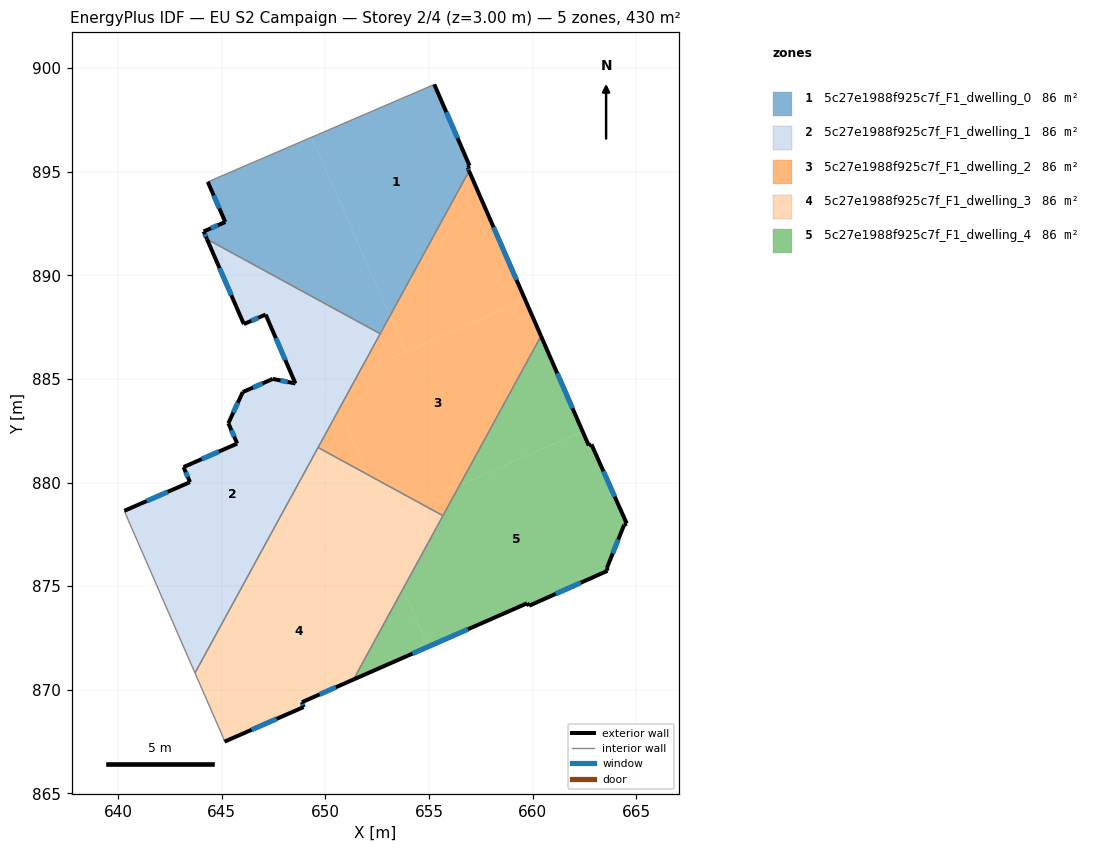
=== STOREY PLAN SPEC (per zone: floor XY polygon, exterior-wall plan segments, windows/doors) ===
zone 1: 5c27e1988f925c7f_F1_dwelling_0  (86.0 m²)
  floor: (655.26, 899.21) (656.96, 895.28) (656.86, 895.19) (656.94, 895.03) (653.12, 888.04) (649.34, 896.66)
  floor: (649.34, 896.66) (653.12, 888.04) (652.65, 887.18) (644.29, 891.74) (644.13, 892.11) (645.18, 892.57) (644.33, 894.50)
  exterior wall: (644.33, 894.50) – (645.18, 892.57)  [2.1 m]
    window: (644.62, 893.85) – (644.89, 893.23)  [0.6 m²]
  exterior wall: (656.96, 895.28) – (655.26, 899.21)  [4.3 m]
    window: (656.38, 896.62) – (655.84, 897.87)  [1.3 m²]
  exterior wall: (656.86, 895.19) – (656.96, 895.28)  [0.1 m]
  exterior wall: (656.94, 895.03) – (656.86, 895.19)  [0.2 m]
    window: (656.91, 895.08) – (656.89, 895.14)  [0.1 m²]
  exterior wall: (644.13, 892.11) – (644.29, 891.74)  [0.4 m]
    window: (644.19, 891.99) – (644.24, 891.87)  [0.1 m²]
  exterior wall: (645.18, 892.57) – (644.13, 892.11)  [1.1 m]
    window: (644.82, 892.41) – (644.49, 892.27)  [0.3 m²]
  interior walls: 3
zone 2: 5c27e1988f925c7f_F1_dwelling_1  (86.0 m²)
  floor: (650.16, 884.67) (650.66, 883.53) (646.20, 875.37) (642.44, 873.72) (640.51, 878.16) (640.31, 878.64) (643.47, 880.02) (643.16, 880.75) (645.75, 881.88) (645.32, 882.86) (646.02, 884.37) (647.47, 885.00) (648.56, 884.78) (648.86, 884.10)
  floor: (646.20, 875.37) (643.71, 870.81) (642.44, 873.72)
  floor: (651.63, 885.31) (650.66, 883.53) (650.16, 884.67)
  floor: (652.65, 887.18) (651.63, 885.31) (648.86, 884.10) (647.12, 888.10) (646.07, 887.65) (644.29, 891.74)
  exterior wall: (645.32, 882.86) – (645.75, 881.88)  [1.1 m]
    window: (645.47, 882.53) – (645.61, 882.22)  [0.3 m²]
  exterior wall: (646.02, 884.37) – (645.32, 882.86)  [1.7 m]
    window: (645.78, 883.85) – (645.56, 883.37)  [0.5 m²]
  exterior wall: (647.47, 885.00) – (646.02, 884.37)  [1.6 m]
    window: (646.97, 884.78) – (646.51, 884.58)  [0.5 m²]
  exterior wall: (648.56, 884.78) – (647.47, 885.00)  [1.1 m]
    window: (648.19, 884.85) – (647.84, 884.93)  [0.3 m²]
  exterior wall: (647.12, 888.10) – (648.56, 884.78)  [3.6 m]
    window: (647.61, 886.97) – (648.07, 885.91)  [1.1 m²]
  exterior wall: (646.07, 887.65) – (647.12, 888.10)  [1.1 m]
    window: (646.43, 887.80) – (646.77, 887.95)  [0.4 m²]
  exterior wall: (644.29, 891.74) – (646.07, 887.65)  [4.5 m]
    window: (644.90, 890.35) – (645.47, 889.04)  [1.4 m²]
  exterior wall: (643.47, 880.02) – (640.31, 878.64)  [3.5 m]
    window: (642.40, 879.55) – (641.39, 879.11)  [1.1 m²]
  exterior wall: (643.16, 880.75) – (643.47, 880.02)  [0.8 m]
    window: (643.27, 880.50) – (643.37, 880.27)  [0.2 m²]
  exterior wall: (645.75, 881.88) – (643.16, 880.75)  [2.8 m]
    window: (644.87, 881.49) – (644.04, 881.13)  [0.9 m²]
  interior walls: 5
zone 3: 5c27e1988f925c7f_F1_dwelling_2  (86.0 m²)
  floor: (659.64, 888.82) (660.41, 887.07) (656.48, 879.87) (654.54, 879.02) (652.03, 880.39) (650.66, 883.53) (651.63, 885.31)
  floor: (656.94, 895.03) (659.64, 888.82) (653.88, 886.30) (653.12, 888.04)
  floor: (650.66, 883.53) (652.03, 880.39) (649.65, 881.69)
  floor: (653.12, 888.04) (653.88, 886.30) (651.63, 885.31)
  floor: (656.48, 879.87) (655.68, 878.40) (654.54, 879.02)
  exterior wall: (660.41, 887.07) – (656.94, 895.03)  [8.7 m]
    window: (659.23, 889.78) – (658.12, 892.32)  [2.7 m²]
  interior walls: 4
zone 4: 5c27e1988f925c7f_F1_dwelling_3  (86.0 m²)
  floor: (652.35, 878.06) (653.75, 874.87) (651.36, 870.50) (648.88, 869.41) (648.95, 869.17) (645.14, 867.50) (645.08, 867.69) (643.71, 870.81) (646.20, 875.37)
  floor: (652.03, 880.39) (652.94, 878.32) (646.20, 875.37) (649.65, 881.69)
  floor: (655.68, 878.40) (653.75, 874.87) (652.35, 878.06) (654.54, 879.02)
  floor: (654.54, 879.02) (652.94, 878.32) (652.03, 880.39)
  exterior wall: (645.14, 867.50) – (648.95, 869.17)  [4.2 m]
    window: (646.44, 868.07) – (647.66, 868.60)  [1.3 m²]
  exterior wall: (648.88, 869.41) – (651.36, 870.50)  [2.7 m]
    window: (649.72, 869.78) – (650.52, 870.13)  [0.8 m²]
  exterior wall: (648.95, 869.17) – (648.88, 869.41)  [0.3 m]
    window: (648.93, 869.25) – (648.90, 869.33)  [0.1 m²]
  interior walls: 5
zone 5: 5c27e1988f925c7f_F1_dwelling_4  (86.0 m²)
  floor: (662.84, 881.84) (664.54, 878.02) (664.42, 877.96) (663.58, 875.88) (663.61, 875.74) (659.83, 874.06) (659.73, 874.17) (654.97, 872.08) (653.75, 874.87) (656.48, 879.87) (662.41, 882.47) (662.71, 881.79)
  floor: (653.75, 874.87) (654.97, 872.08) (651.36, 870.50)
  floor: (660.41, 887.07) (662.41, 882.47) (656.48, 879.87)
  exterior wall: (664.42, 877.96) – (664.54, 878.02)  [0.1 m]
  exterior wall: (663.58, 875.88) – (664.42, 877.96)  [2.2 m]
    window: (663.87, 876.59) – (664.13, 877.25)  [0.7 m²]
  exterior wall: (663.61, 875.74) – (663.58, 875.88)  [0.1 m]
  exterior wall: (659.83, 874.06) – (663.61, 875.74)  [4.1 m]
    window: (661.12, 874.63) – (662.33, 875.17)  [1.3 m²]
  exterior wall: (659.73, 874.17) – (659.83, 874.06)  [0.2 m]
  exterior wall: (651.36, 870.50) – (659.73, 874.17)  [9.1 m]
    window: (654.21, 871.75) – (656.88, 872.92)  [2.8 m²]
  exterior wall: (662.71, 881.79) – (660.41, 887.07)  [5.8 m]
    window: (661.93, 883.58) – (661.19, 885.27)  [1.8 m²]
  exterior wall: (662.84, 881.84) – (662.71, 881.79)  [0.1 m]
  exterior wall: (664.54, 878.02) – (662.84, 881.84)  [4.2 m]
    window: (663.96, 879.32) – (663.42, 880.54)  [1.3 m²]
  interior walls: 2

=== DERIVED (storey summary) ===
Building: EU S2 Campaign
Storey: 2 of 4  (floor level z = 3.00 m)
Storey gross floor area: 430.1 m²
Zones on this storey: 5
  - 5c27e1988f925c7f_F1_dwelling_0: floor 86.0 m²; exterior wall 8.2 m (24.7 m²); 5 window(s) 2.5 m²; WWR 10.0%
  - 5c27e1988f925c7f_F1_dwelling_1: floor 86.0 m²; exterior wall 21.7 m (65.2 m²); 10 window(s) 6.7 m²; WWR 10.2%
  - 5c27e1988f925c7f_F1_dwelling_2: floor 86.0 m²; exterior wall 8.7 m (26.1 m²); 1 window(s) 2.7 m²; WWR 10.2%
  - 5c27e1988f925c7f_F1_dwelling_3: floor 86.0 m²; exterior wall 7.1 m (21.4 m²); 3 window(s) 2.2 m²; WWR 10.2%
  - 5c27e1988f925c7f_F1_dwelling_4: floor 86.0 m²; exterior wall 26.0 m (78.1 m²); 5 window(s) 7.8 m²; WWR 10.0%
Zone adjacency (shared interzone walls):
  - 5c27e1988f925c7f_F1_dwelling_0 ↔ 5c27e1988f925c7f_F1_dwelling_1
  - 5c27e1988f925c7f_F1_dwelling_0 ↔ 5c27e1988f925c7f_F1_dwelling_2
  - 5c27e1988f925c7f_F1_dwelling_1 ↔ 5c27e1988f925c7f_F1_dwelling_2
  - 5c27e1988f925c7f_F1_dwelling_1 ↔ 5c27e1988f925c7f_F1_dwelling_3
  - 5c27e1988f925c7f_F1_dwelling_2 ↔ 5c27e1988f925c7f_F1_dwelling_3
  - 5c27e1988f925c7f_F1_dwelling_2 ↔ 5c27e1988f925c7f_F1_dwelling_4
  - 5c27e1988f925c7f_F1_dwelling_3 ↔ 5c27e1988f925c7f_F1_dwelling_4